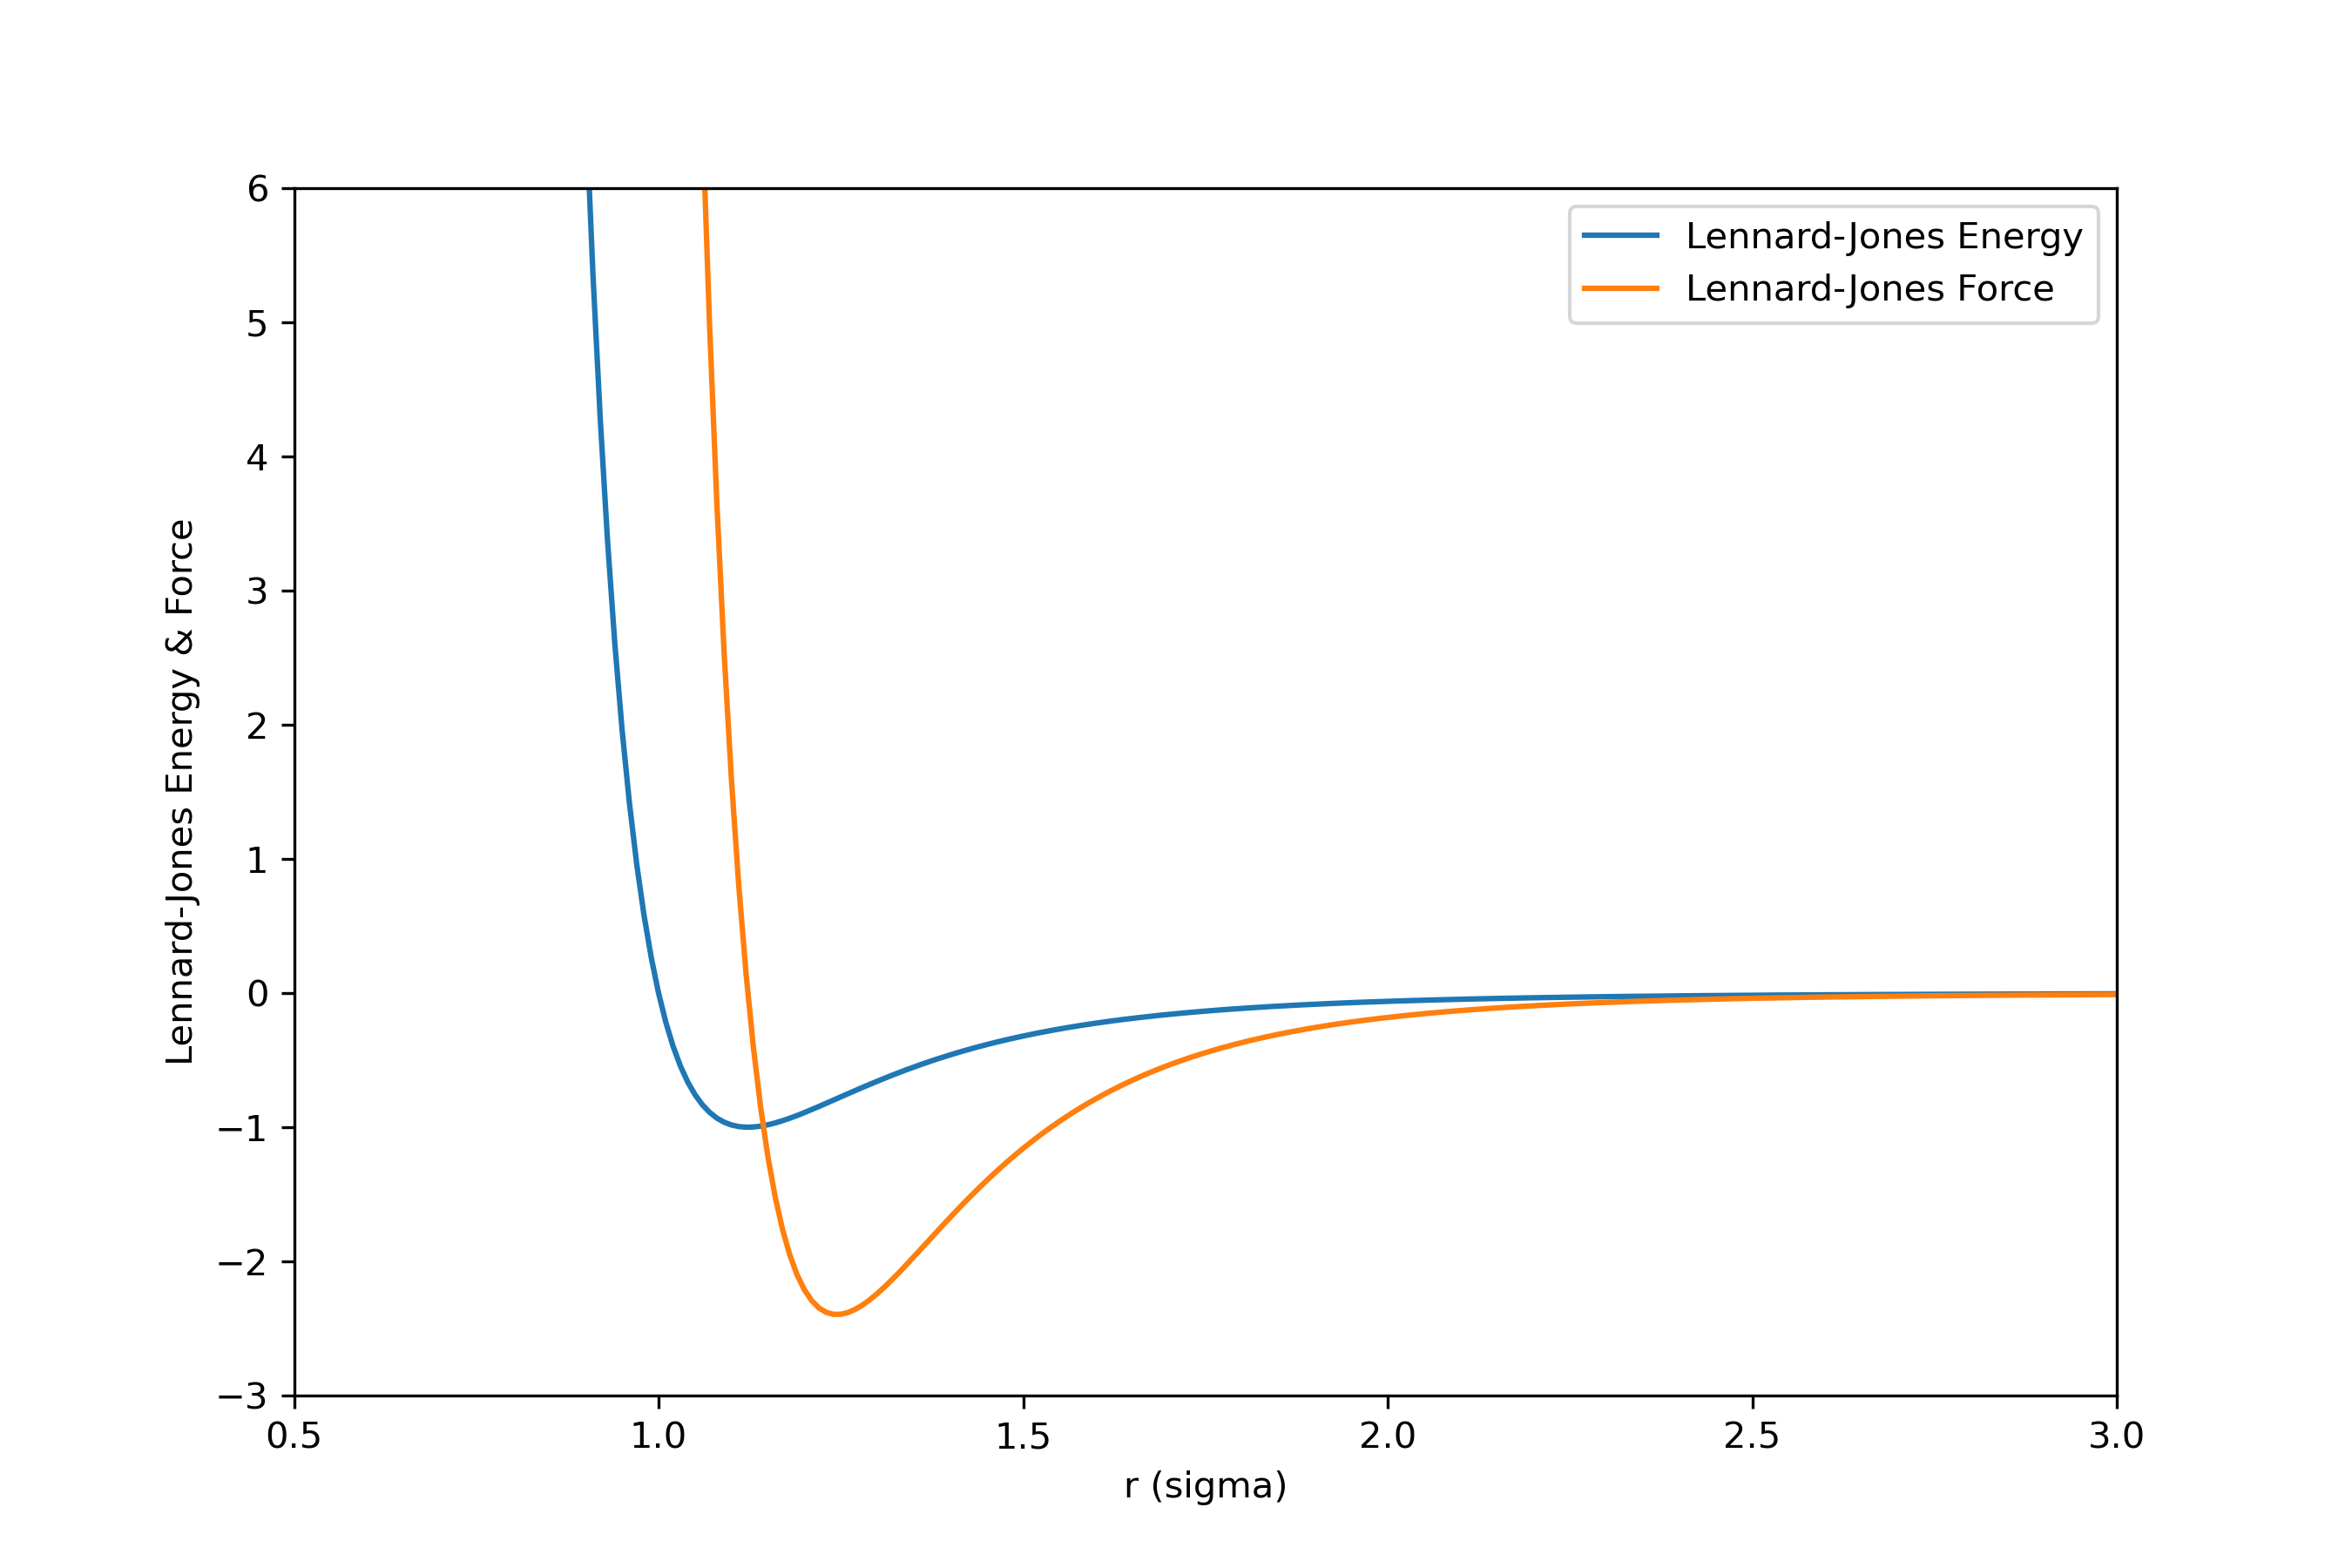

This chart was generated by the following Python code:
#!/usr/bin/env python3
# -*- coding:utf-8 -*-
#                                                                              #
##################### Author: Y-L WANG & Date: 2024-Feb-11 #####################

import numpy as np
import matplotlib.pyplot as plt

epsilon = 1.0  # energy in units of k_BT
sigma = 1.0    # distance in units of sigma


def lj_potential(r, epsilon, sigma):
    energy_replusion = 4.0*epsilon*(sigma/r)**12
    energy_attraction = -4.0*epsilon*(sigma/r)**6
    energy = energy_replusion - energy_attraction
    energy = 4.0*epsilon*((sigma/r)**12 - (sigma/r)**6)
    force_repulsion = 48.0*epsilon*np.power(sigma, 12)/np.power(r, 13) 
    force_attraction = -24.0*epsilon*np.power(sigma, 6)/np.power(r, 7)
    force = force_repulsion + force_attraction
    return energy, force


r = np.arange(0.1, 5.0, 0.01)
lj_energy, lj_force = lj_potential(r, epsilon, sigma)


fig = plt.figure(figsize=(9, 6))
plt.plot(r, lj_energy, label='Lennard-Jones Energy')
plt.plot(r, lj_force, label='Lennard-Jones Force')
plt.xlabel("r (sigma)")
plt.ylabel("Lennard-Jones Energy & Force")
plt.legend()
plt.ylim(-3.0, 6.0)
plt.xlim(0.5, 3.0)
plt.savefig("ex3-potential-1-lj.png", dpi=300)
plt.show()
